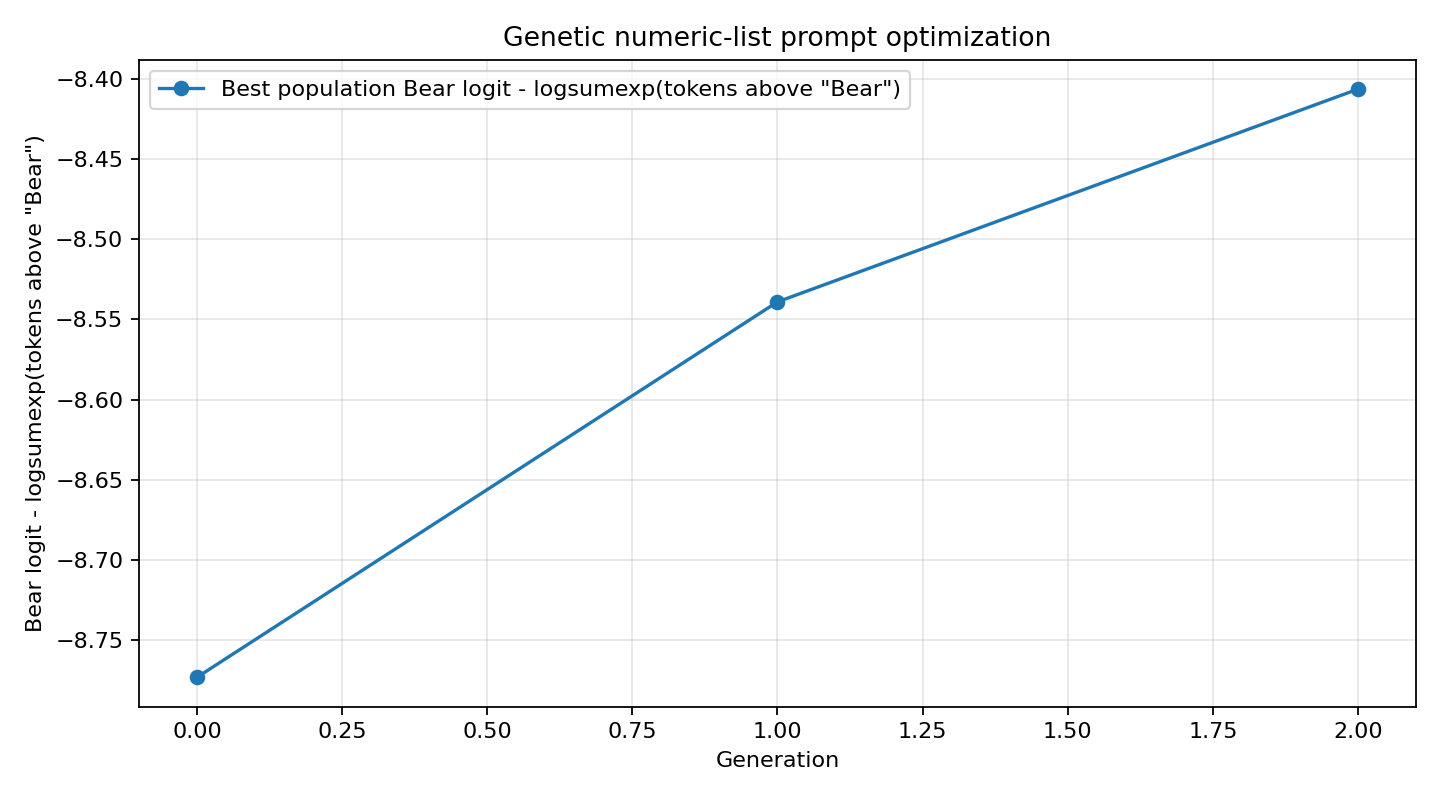

The table this chart was drawn from, first rows:
generation, system_prompt, objective_score, target_logprob, target_rank, answer
0, 225, 004, 915, 146, 843, 212, 758, 591, …, -8.773, -8.773, 51, 
1, 225, 009, 598, 146, 052, 212, 159, 523, …, -8.539, -8.555, 48, 
2, 757, 757, 003, 876, 950, 796, 452, 526, …, -8.406, -8.414, 46, 
